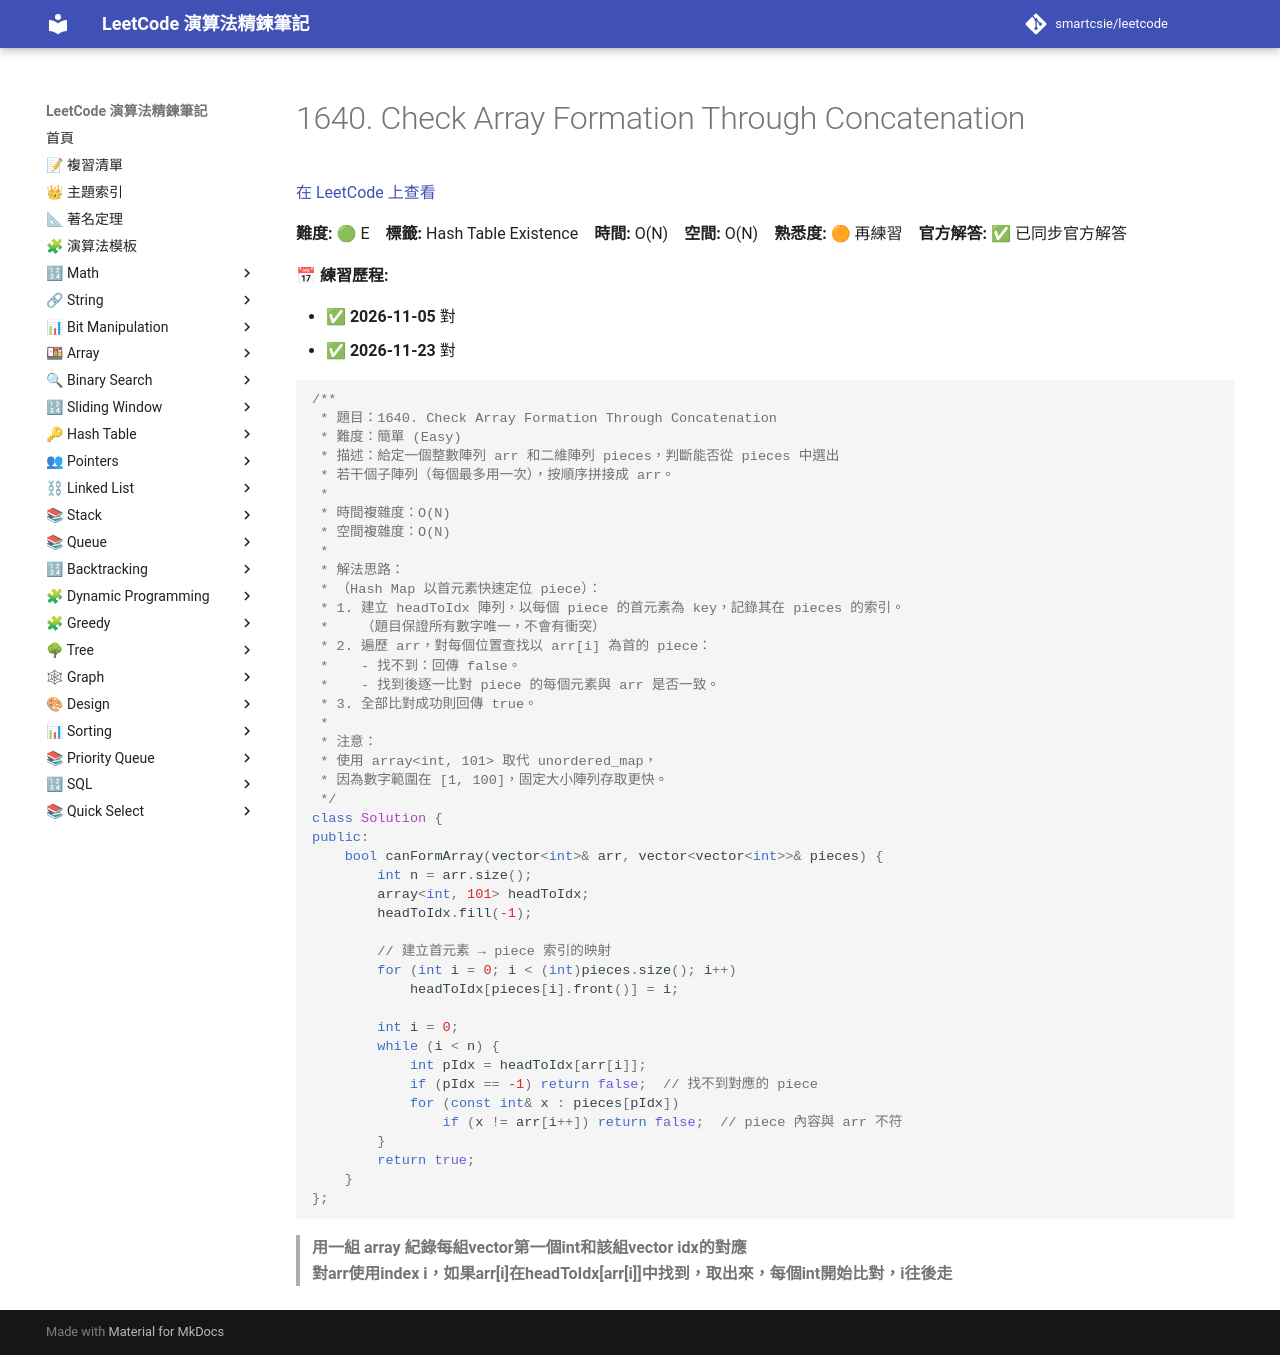

repository: smartcsie/leetcode · page: problems/1640/index.html · generator: mkdocs

# 1640. Check Array Formation Through Concatenation

[在 LeetCode 上查看](https://leetcode.com/problems/check-array-formation-through-concatenation/)

**難度:** 🟢 E　**標籤:** Hash Table Existence　**時間:** O(N)　**空間:** O(N)　**熟悉度:** 🟠 再練習　**官方解答:** ✅ 已同步官方解答

**📅 練習歷程:**

- ✅ **2026-11-05** 對
- ✅ **2026-11-23** 對

```cpp
/**
 * 題目：1640. Check Array Formation Through Concatenation
 * 難度：簡單 (Easy)
 * 描述：給定一個整數陣列 arr 和二維陣列 pieces，判斷能否從 pieces 中選出
 * 若干個子陣列（每個最多用一次），按順序拼接成 arr。
 *
 * 時間複雜度：O(N)
 * 空間複雜度：O(N)
 *
 * 解法思路：
 * （Hash Map 以首元素快速定位 piece）：
 * 1. 建立 headToIdx 陣列，以每個 piece 的首元素為 key，記錄其在 pieces 的索引。
 *    （題目保證所有數字唯一，不會有衝突）
 * 2. 遍歷 arr，對每個位置查找以 arr[i] 為首的 piece：
 *    - 找不到：回傳 false。
 *    - 找到後逐一比對 piece 的每個元素與 arr 是否一致。
 * 3. 全部比對成功則回傳 true。
 *
 * 注意：
 * 使用 array<int, 101> 取代 unordered_map，
 * 因為數字範圍在 [1, 100]，固定大小陣列存取更快。
 */
class Solution {
public:
    bool canFormArray(vector<int>& arr, vector<vector<int>>& pieces) {
        int n = arr.size();
        array<int, 101> headToIdx;
        headToIdx.fill(-1);

        // 建立首元素 → piece 索引的映射
        for (int i = 0; i < (int)pieces.size(); i++)
            headToIdx[pieces[i].front()] = i;

        int i = 0;
        while (i < n) {
            int pIdx = headToIdx[arr[i]];
            if (pIdx == -1) return false;  // 找不到對應的 piece
            for (const int& x : pieces[pIdx])
                if (x != arr[i++]) return false;  // piece 內容與 arr 不符
        }
        return true;
    }
};
```

> **用一組  array<int, 101> 紀錄每組vector第一個int和該組vector idx的對應 **<br>
> **對arr使用index i，如果arr[i]在headToIdx[arr[i]]中找到，取出來，每個int開始比對，i往後走**<br>
